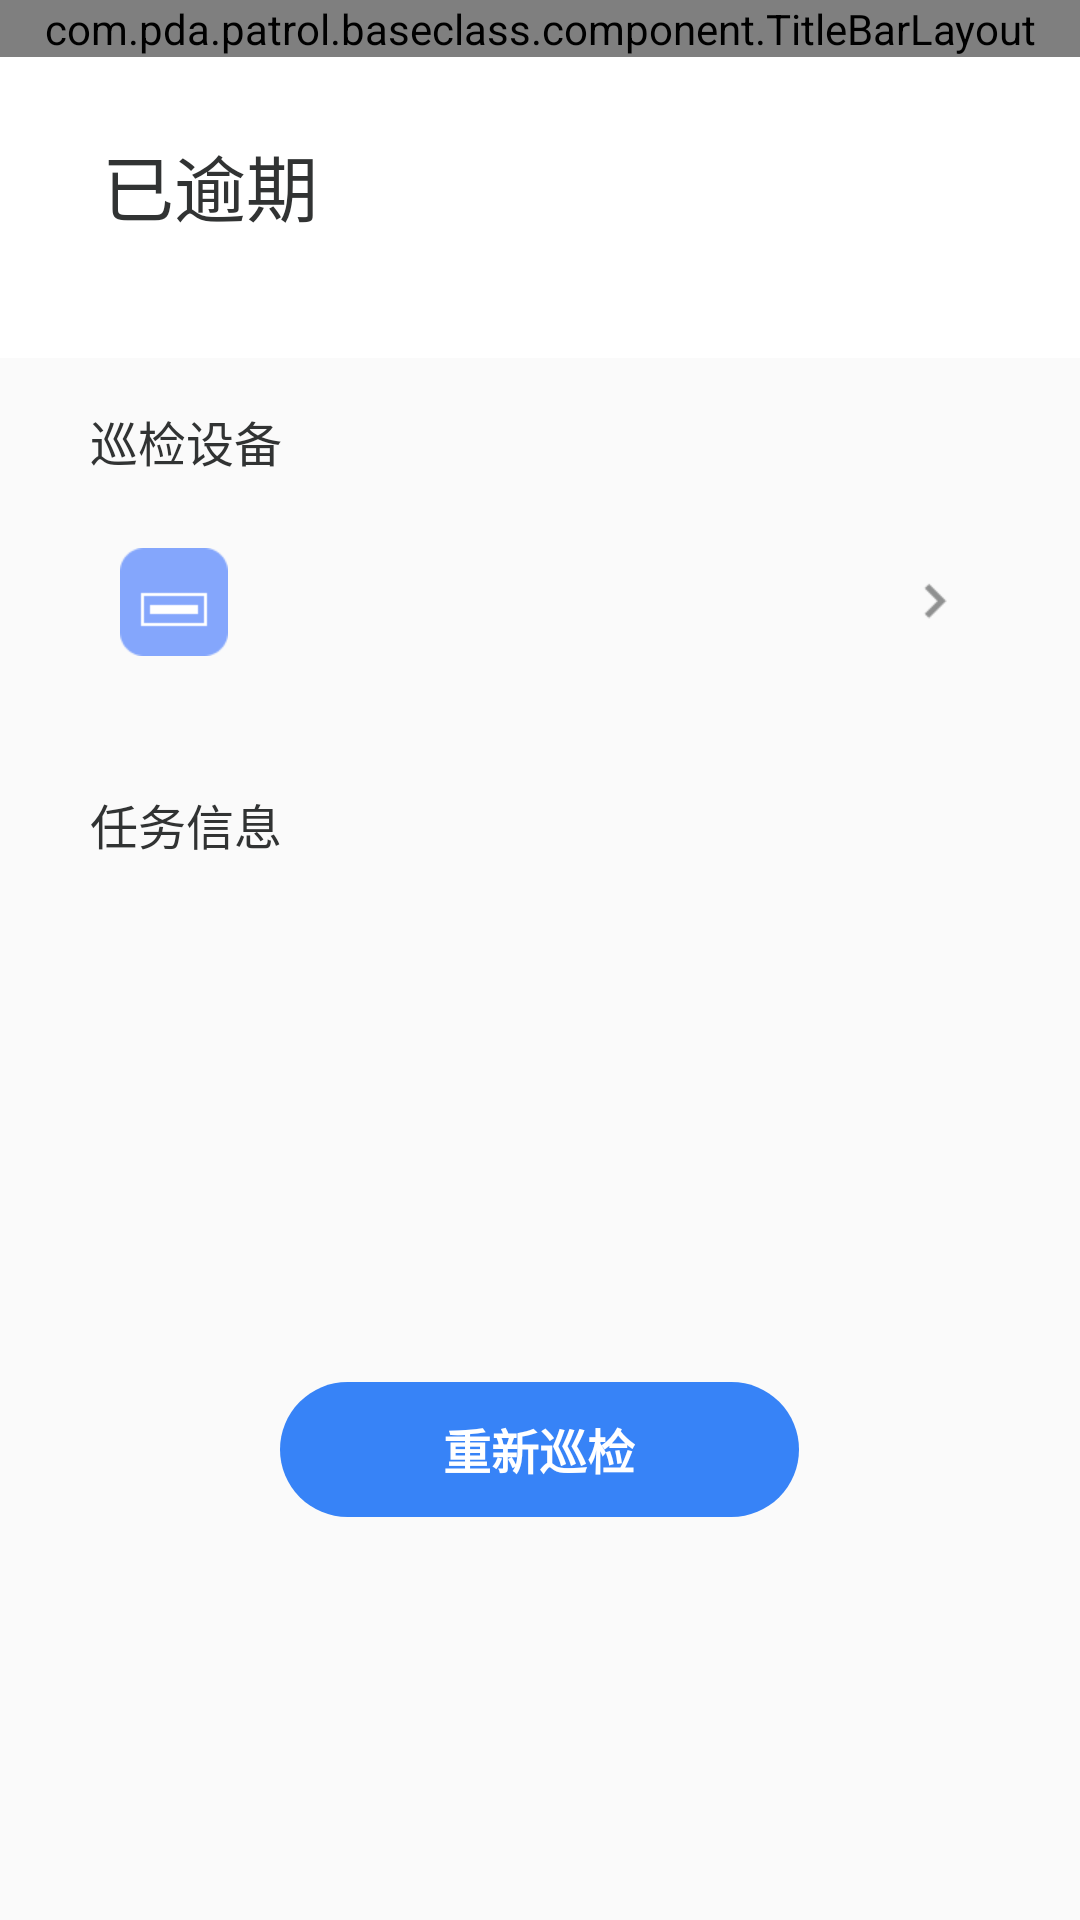

Here is an Android app screen rendered from its layout file. Give the layout XML and the strings, colors and styles it references.
<!-- AndroidManifest.xml: application theme Theme.PdaPatrol -->
<!-- res/layout/activity_task_overdue_detail.xml -->
<?xml version="1.0" encoding="utf-8"?>
<LinearLayout xmlns:android="http://schemas.android.com/apk/res/android"
    xmlns:tools="http://schemas.android.com/tools"
    android:layout_width="match_parent"
    android:layout_height="match_parent"
    android:background="@color/common_bg_color"
    android:orientation="vertical">

    <com.pda.patrol.baseclass.component.TitleBarLayout
        android:id="@+id/detail_title_bar"
        android:layout_width="match_parent"
        android:layout_height="wrap_content"
        android:background="@color/white"/>

    <ScrollView
        android:layout_width="match_parent"
        android:layout_height="wrap_content"
        android:fillViewport="true">
        <LinearLayout
            android:layout_width="match_parent"
            android:layout_height="wrap_content"
            android:orientation="vertical">
            <RelativeLayout
                android:layout_width="match_parent"
                android:layout_height="wrap_content"
                android:background="@color/white">
                <TextView
                    android:id="@+id/detail_task_state_tv"
                    android:layout_width="wrap_content"
                    android:layout_height="wrap_content"
                    android:layout_marginTop="25dp"
                    android:layout_marginLeft="34dp"
                    android:textColor="@color/text_color_1"
                    android:textSize="24sp"
                    android:text="已逾期"/>
                <TextView
                    android:id="@+id/detail_task_time_tv"
                    android:layout_width="wrap_content"
                    android:layout_height="wrap_content"
                    android:layout_below="@+id/detail_task_state_tv"
                    android:layout_alignLeft="@+id/detail_task_state_tv"
                    android:layout_marginTop="4dp"
                    android:layout_marginBottom="20dp"
                    android:textColor="@color/text_color_4"
                    android:textSize="12sp"
                    tools:text="任务时间：2023.09.21-2023.09.30"/>
            </RelativeLayout>

            <TextView
                android:layout_width="wrap_content"
                android:layout_height="wrap_content"
                android:layout_marginLeft="30dp"
                android:layout_marginTop="16dp"
                android:textColor="@color/text_color_1"
                android:textSize="16sp"
                android:text="巡检设备"/>

            <LinearLayout
                android:layout_width="match_parent"
                android:layout_height="wrap_content"
                android:layout_marginTop="4dp"
                android:layout_marginHorizontal="20dp"
                android:background="@drawable/white_bg_shape"
                android:padding="20dp"
                android:gravity="center_vertical"
                android:orientation="horizontal">
                <ImageView
                    android:id="@+id/detail_rfid_img_iv"
                    android:layout_width="36dp"
                    android:layout_height="36dp"
                    android:src="@drawable/ic_rfid_img1"/>
                <LinearLayout
                    android:layout_width="0dp"
                    android:layout_height="wrap_content"
                    android:layout_weight="1"
                    android:layout_marginLeft="11dp"
                    android:orientation="vertical">
                    <TextView
                        android:id="@+id/detail_rfid_no_tv"
                        android:layout_width="wrap_content"
                        android:layout_height="wrap_content"
                        android:lines="1"
                        android:ellipsize="end"
                        android:textSize="14sp"
                        android:textColor="@color/text_color_1"
                        android:textStyle="bold"
                        tools:text="RFID 编号. YYbox-00001"/>
                    <TextView
                        android:id="@+id/detail_rfid_type_tv"
                        android:layout_width="wrap_content"
                        android:layout_height="wrap_content"
                        android:layout_marginTop="1dp"
                        android:textSize="12sp"
                        android:textColor="@color/text_color_2"
                        tools:text="设备类型：智能BOX"/>
                </LinearLayout>
                <ImageView
                    android:id="@+id/detail_rfid_more_iv"
                    android:layout_width="wrap_content"
                    android:layout_height="wrap_content"
                    android:src="@drawable/arrow_right"/>
            </LinearLayout>

            <TextView
                android:layout_width="wrap_content"
                android:layout_height="wrap_content"
                android:layout_marginTop="24dp"
                android:layout_marginLeft="30dp"
                android:textColor="@color/text_color_1"
                android:textSize="16sp"
                android:text="任务信息"/>

            <LinearLayout
                android:layout_width="match_parent"
                android:layout_height="wrap_content"
                android:gravity="center_vertical"
                android:layout_marginTop="9dp"
                android:background="@drawable/white_bg_shape"
                android:layout_marginHorizontal="20dp"
                android:padding="20dp"
                android:orientation="vertical">
                <TextView
                    android:id="@+id/detail_inspect_point_tv"
                    android:layout_width="wrap_content"
                    android:layout_height="wrap_content"
                    android:textColor="@color/text_color_1"
                    android:textSize="12sp"
                    tools:text="巡检点：1111111"/>
                <TextView
                    android:id="@+id/detail_address_tv"
                    android:layout_width="wrap_content"
                    android:layout_height="wrap_content"
                    android:layout_marginTop="8dp"
                    android:textColor="@color/text_color_1"
                    android:textSize="12sp"
                    tools:text="安装网点：闵行区-春申路-莲花南路交叉口"/>

                <TextView
                    android:id="@+id/detail_inspector_tv"
                    android:layout_width="wrap_content"
                    android:layout_height="wrap_content"
                    android:layout_marginTop="20dp"
                    android:textColor="@color/text_color_1"
                    android:textSize="12sp"
                    tools:text="计划巡检人：李工"/>
                <TextView
                    android:id="@+id/detail_task_task_time_tv"
                    android:layout_width="wrap_content"
                    android:layout_height="wrap_content"
                    android:layout_marginTop="8dp"
                    android:textColor="@color/text_color_1"
                    android:textSize="12sp"
                    tools:text="任务时间：2023.09.03-2023.09.30"/>
            </LinearLayout>

            <TextView
                android:id="@+id/detail_goto_inspect_tv"
                android:layout_width="173dp"
                android:layout_height="45dp"
                android:layout_marginTop="24dp"
                android:layout_gravity="center_horizontal"
                android:gravity="center"
                android:background="@drawable/btn_scan_bg_shape"
                android:textColor="@color/white"
                android:textSize="16sp"
                android:textStyle="bold"
                android:text="重新巡检"/>
        </LinearLayout>
    </ScrollView>

</LinearLayout>
<!-- resources referenced by this layout -->
<resources>
  <color name="common_bg_color">#FFFAFAFA</color>
  <color name="text_color_1">#313333</color>
  <color name="text_color_2">#666666</color>
  <color name="text_color_4">#999999</color>
  <color name="white">#FFFFFFFF</color>
  <!-- drawable arrow_right: png bitmap (drawable-xhdpi, 328 bytes) -->
  <!-- drawable btn_scan_bg_shape (drawable) -->
  <?xml version="1.0" encoding="utf-8"?>
  <shape xmlns:android="http://schemas.android.com/apk/res/android"
      android:shape="rectangle">
  
      <corners android:radius="24dp" />
  
      <solid android:color="@color/common_blue_color" />
  
  
  </shape>
  <!-- drawable ic_rfid_img1: png bitmap (drawable-xxhdpi, 815 bytes) -->
  <style name="Theme.PdaPatrol" parent="Theme.AppCompat.Light.NoActionBar">
  
      </style>
  <color name="common_blue_color">#3783F7</color>
</resources>
